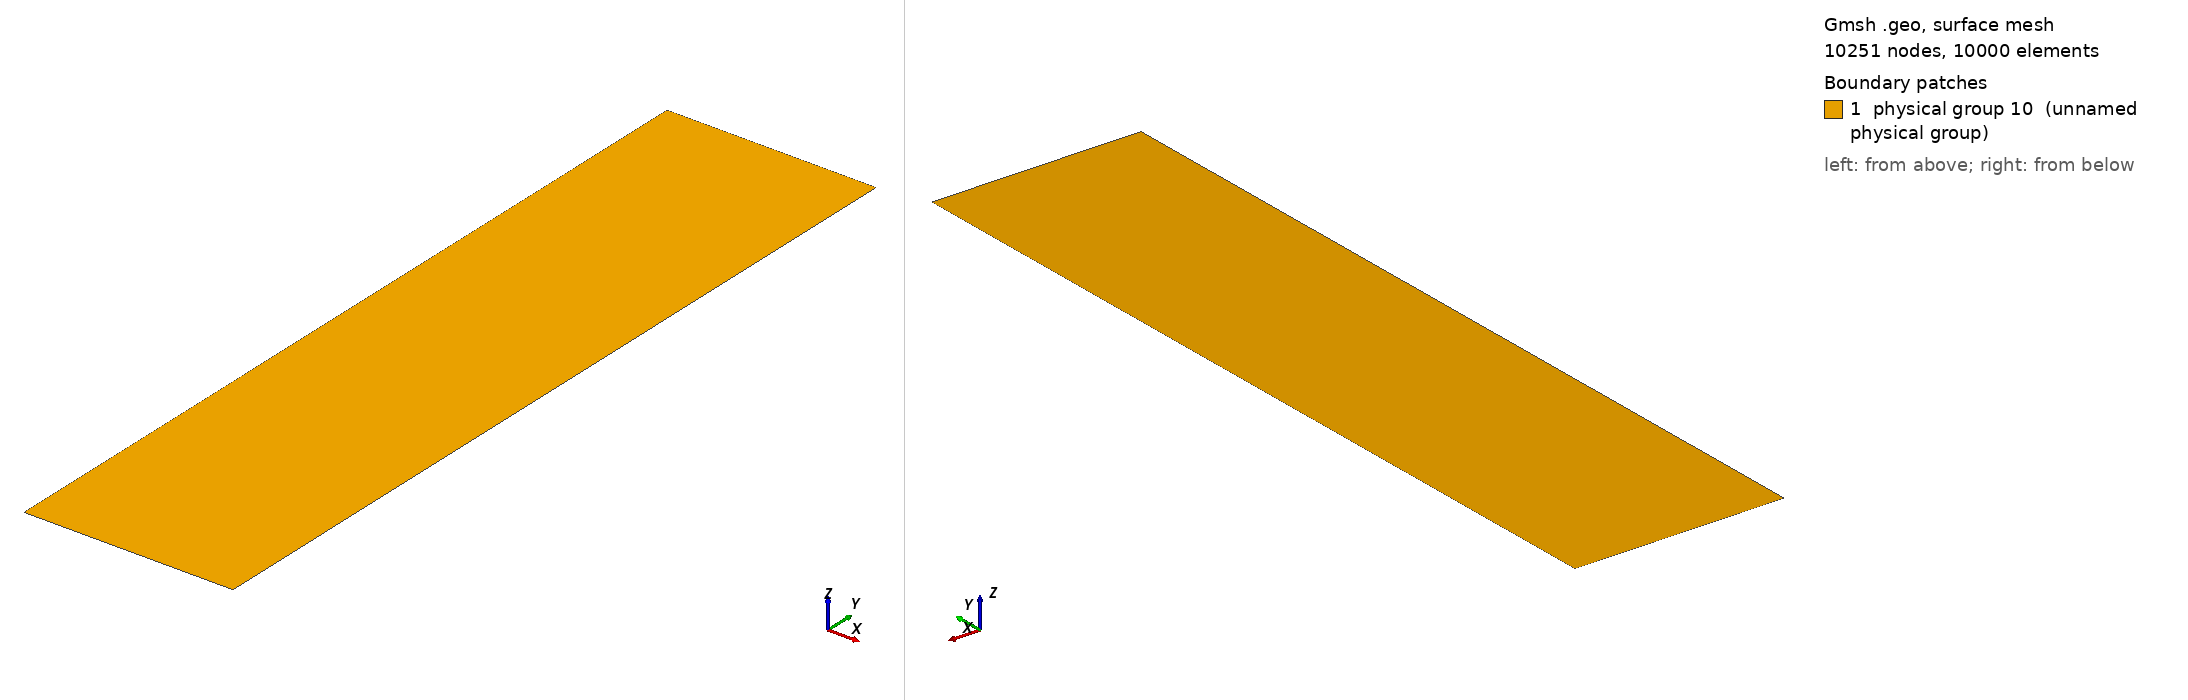

Gmsh geometry script, surface-meshed: 10251 nodes, 10000 surface elements. Boundary patches (legend numbers): 1 physical group 10 (unnamed physical group). Left view from above one corner, right view from below the opposite corner. Legend entries are the model's physical surfaces. The drawing asked Gmsh for element sizes between 1% and 20% of the model's largest extent; the script's own settings can give other sizes.

=== grid.geo (drawn) ===
xmin = -0.25;
xmax = +0.25;
ymin = -1.00;
ymax = +1.00;

// y length is 3 times x length
nx = 51;
ny = (nx-1)*4 + 1;

Point(1) = {xmin, ymin, 0};
Point(2) = {xmax, ymin, 0};
Point(3) = {xmax, ymax, 0};
Point(4) = {xmin, ymax, 0};

Line(1) = {1,2};
Line(2) = {2,3};
Line(3) = {3,4};
Line(4) = {4,1};

Line Loop(1) = {1,2,3,4};
Ruled Surface(1) = {1};
Transfinite Surface(1) = {1,2,3,4};

Recombine Surface(1);
Transfinite Line{1,3} = nx;
Transfinite Line{2,4} = ny;

Physical Line(1) = {1}; // bottom
Physical Line(2) = {2}; // right
Physical Line(3) = {3}; // top
Physical Line(4) = {4}; // left
Physical Surface(10) = {1};
